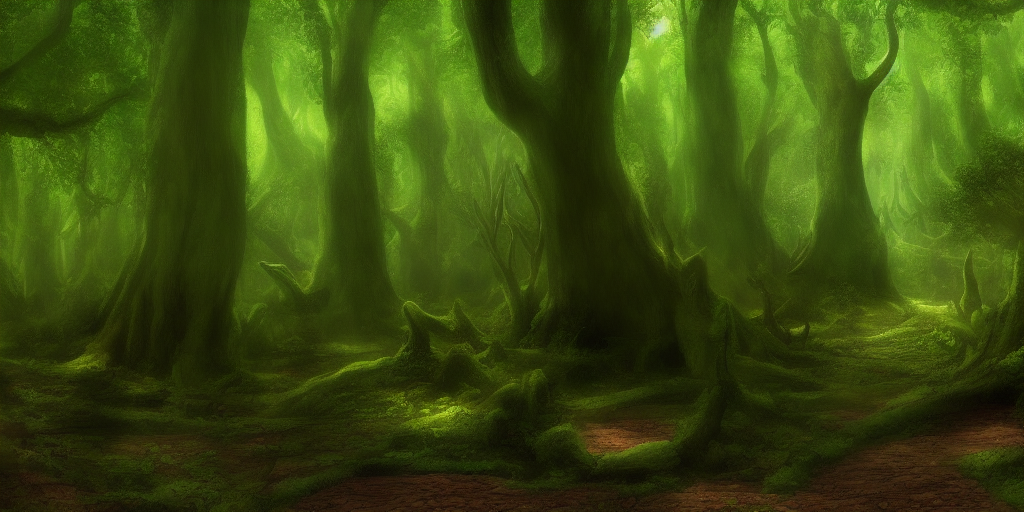
Generation parameters embedded in this image by AUTOMATIC1111 Stable Diffusion web UI or a fork of it (Forge, ...) (PNG 'parameters' text chunk):
elven woods
Negative prompt: snow
Steps: 20, Sampler: Euler a, CFG scale: 7, Seed: 3263570021, Size: 1024x512, Model hash: 81761151